The GitHub repository Ashmit-S/ML_Projects contains a labelled image folder "real" with 2 categories: helmet, no helmet. Examples follow, each with its label.

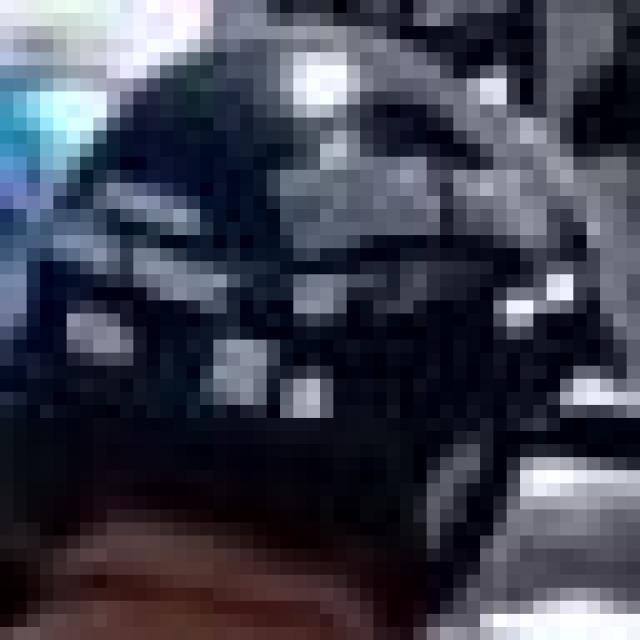
Label: helmet

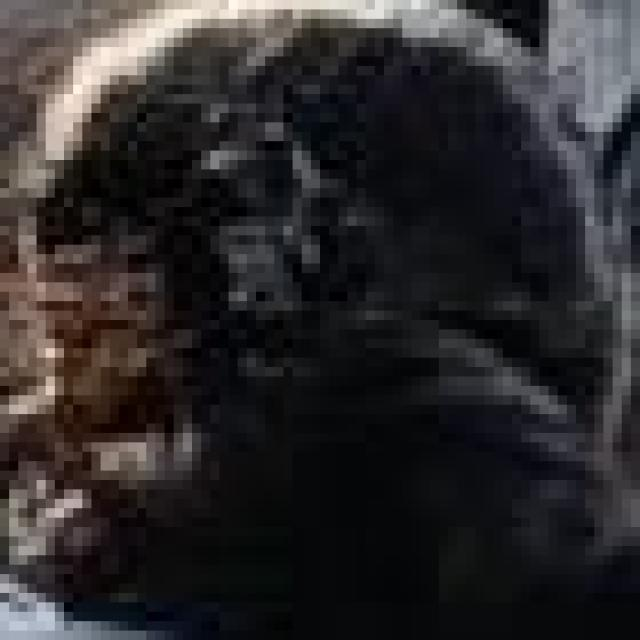
Label: no helmet

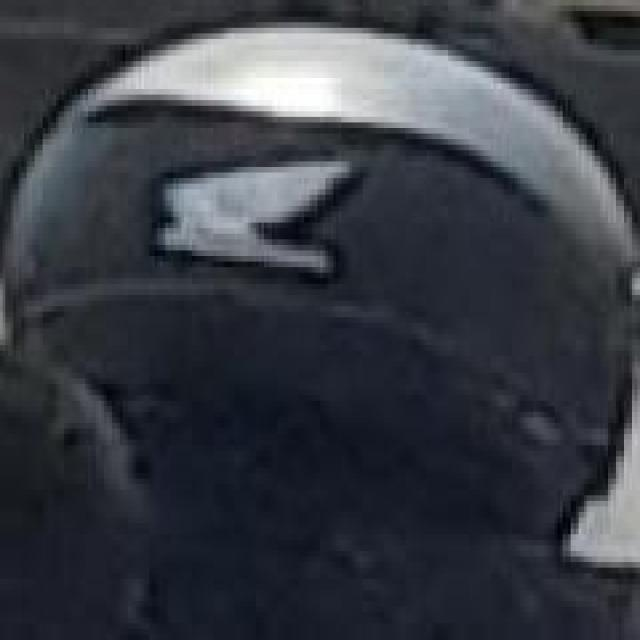
Label: helmet

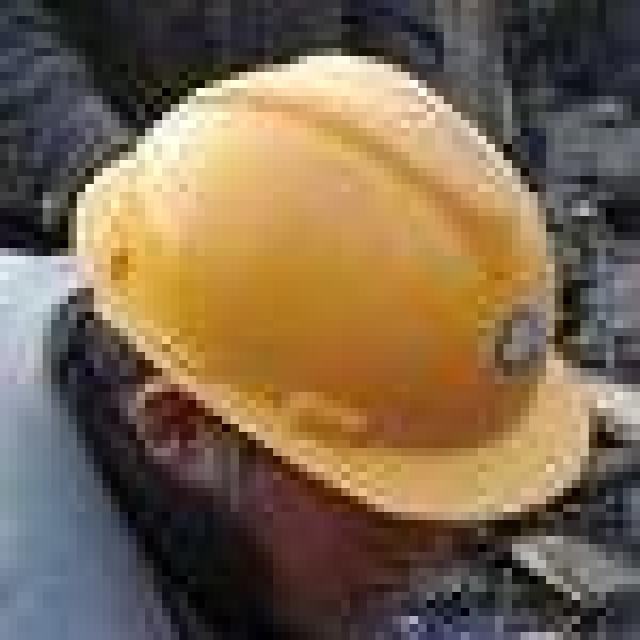
Label: helmet

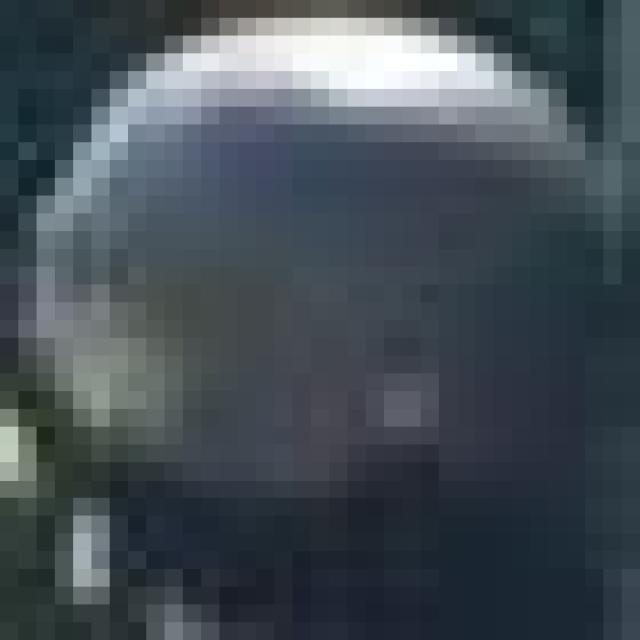
Label: helmet

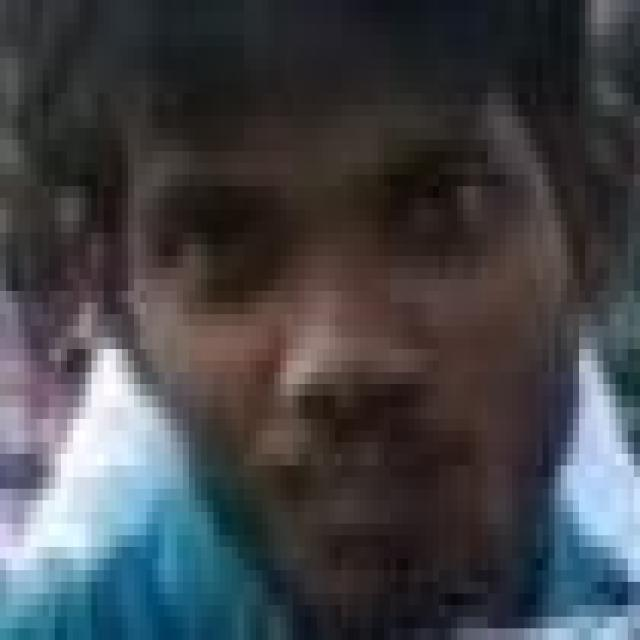
Label: no helmet
